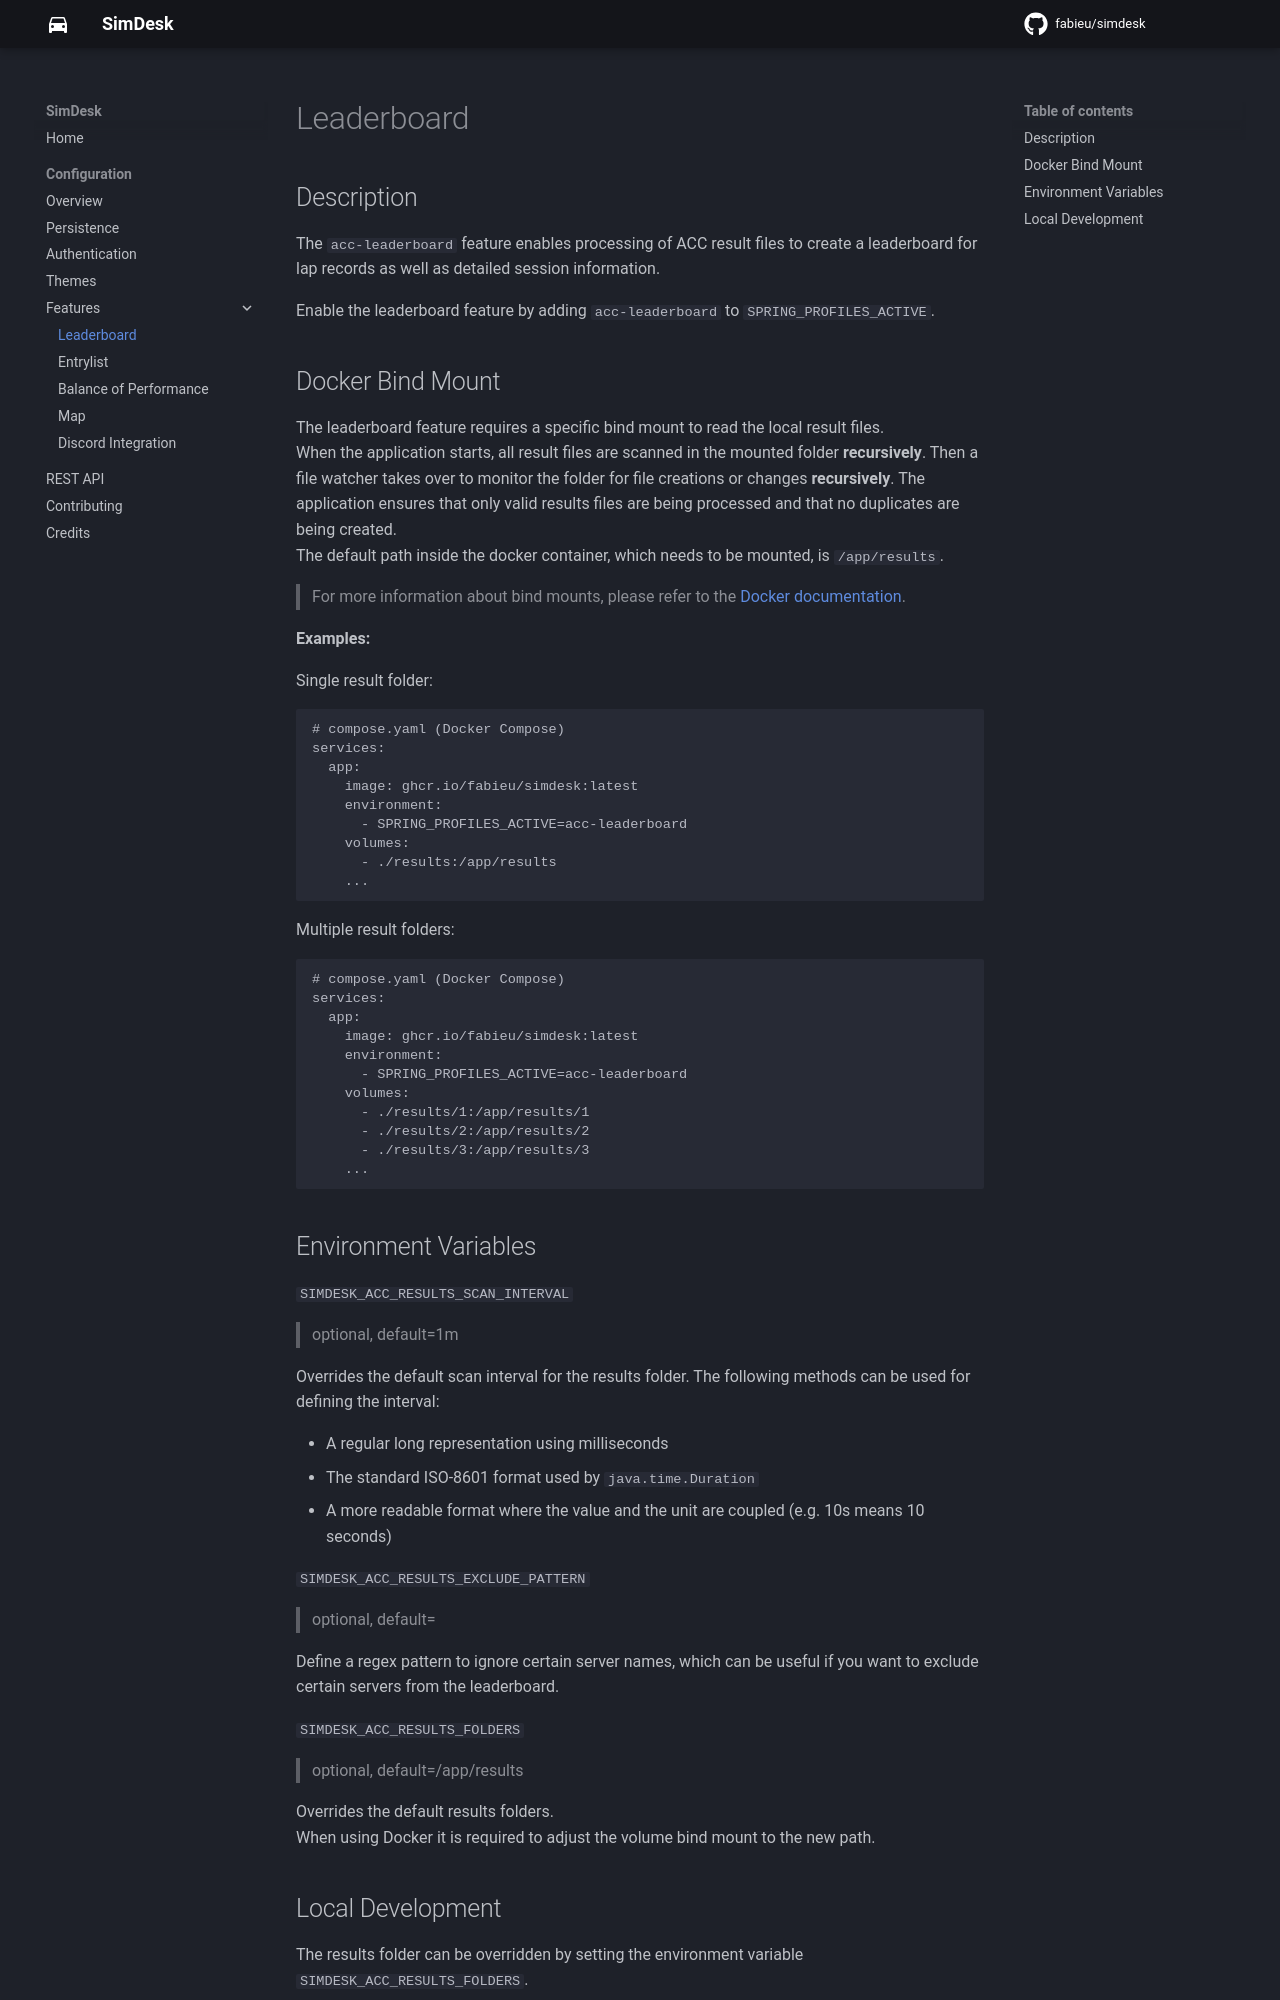

repository: fabieu/simdesk · page: config/acc-leaderboard/index.html · generator: mkdocs

## Description

The `acc-leaderboard` feature enables processing of ACC result files to create a leaderboard for lap records as well as
detailed session information.

Enable the leaderboard feature by adding `acc-leaderboard` to `SPRING_PROFILES_ACTIVE`.

## Docker Bind Mount

The leaderboard feature requires a specific bind mount to read the local result files.  
When the application starts, all result files are scanned in the mounted folder **recursively**. Then a
file watcher takes over to monitor the folder for file creations or changes **recursively**. The application ensures
that only valid results files are being processed and that no duplicates are being created.  
The default path inside the docker container, which needs to be mounted, is `/app/results`.

> For more information about bind mounts, please refer to
> the [Docker documentation](https://docs.docker.com/storage/bind-mounts/).

**Examples:**

Single result folder:
```yaml
# compose.yaml (Docker Compose)
services:
  app:
    image: ghcr.io/fabieu/simdesk:latest
    environment:
      - SPRING_PROFILES_ACTIVE=acc-leaderboard
    volumes:
      - ./results:/app/results
    ...
```

Multiple result folders:

```yaml
# compose.yaml (Docker Compose)
services:
  app:
    image: ghcr.io/fabieu/simdesk:latest
    environment:
      - SPRING_PROFILES_ACTIVE=acc-leaderboard
    volumes:
      - ./results/1:/app/results/1
      - ./results/2:/app/results/2
      - ./results/3:/app/results/3
    ...
```

## Environment Variables

`SIMDESK_ACC_RESULTS_SCAN_INTERVAL`

> optional, default=1m

Overrides the default scan interval for the results folder. The following methods can be used for defining the interval:

- A regular long representation using milliseconds
- The standard ISO-8601 format used by `java.time.Duration`
- A more readable format where the value and the unit are coupled (e.g. 10s means 10 seconds)

`SIMDESK_ACC_RESULTS_EXCLUDE_PATTERN`

> optional, default=

Define a regex pattern to ignore certain server names, which can be useful if you want to exclude certain servers from
the leaderboard.

`SIMDESK_ACC_RESULTS_FOLDERS`

> optional, default=/app/results

Overrides the default results folders.  
When using Docker it is required to adjust the volume bind mount to the new path.
